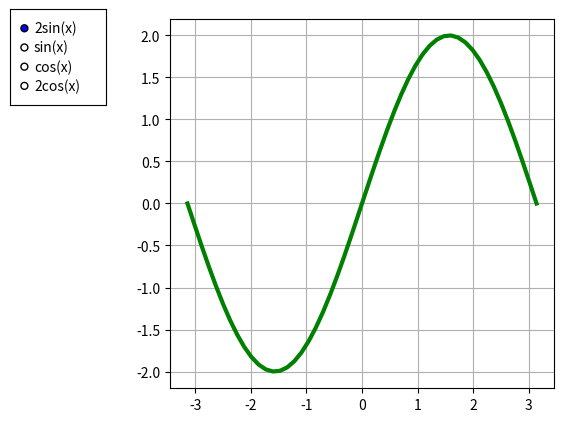

This chart was generated by the following Python code:
import numpy as np
import matplotlib.pyplot as plt
from matplotlib.widgets import RadioButtons

# plotting between the interval -π and π
x = np.linspace(-np.pi, np.pi)

# trignometric functions to plot
p = 2*np.sin(x)
q = np.sin(x)
r = np.cos(x)
s = 2*np.cos(x)

fig, ax = plt.subplots()
l, = ax.plot(x, p, lw=3, color='green')
plt.subplots_adjust(left=0.3)

rax = plt.axes([0.05, 0.7, 0.15, 0.2])
radio = RadioButtons(rax, ('2sin(x)',
						'sin(x)',
						'cos(x)',
						'2cos(x)'))

# function performed on clicking the radio buttons
def sinefunc(label):
	sindict = {'2sin(x)': p,
			'sin(x)': q,
			'cos(x)': r,
			'2cos(x)': s}
	data = sindict[label]
	l.set_ydata(data)
	plt.draw()


radio.on_clicked(sinefunc)

# plot grid
ax.grid()
plt.show()
